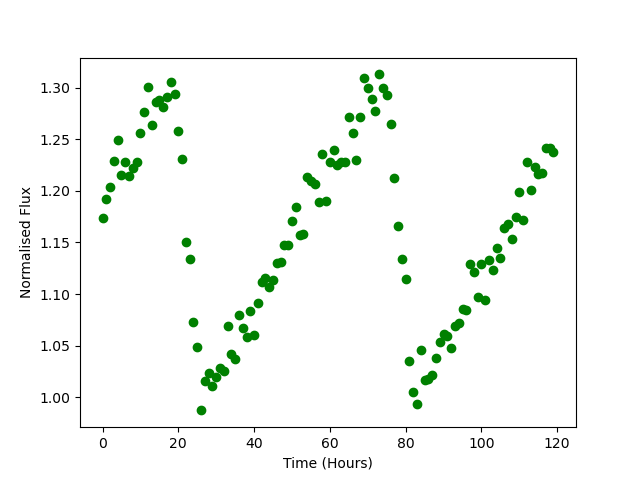

Values plotted in this chart, from the file beside it:
Time, Flux
0.0, 1.174
1.0, 1.192
2.0, 1.203
3.0, 1.229
4.0, 1.249
5.0, 1.215
6.0, 1.228
7.0, 1.215
8.0, 1.222
9.0, 1.228
10.0, 1.256
11.0, 1.277
12.0, 1.3
13.0, 1.264
14.0, 1.286
15.0, 1.288
16.0, 1.281
17.0, 1.291
18.0, 1.305
19.0, 1.294
20.0, 1.258
21.0, 1.23
22.0, 1.151
23.0, 1.134
24.0, 1.073
25.0, 1.048
26.0, 0.9873
27.0, 1.016
28.0, 1.023
29.0, 1.011
30.0, 1.02
31.0, 1.029
32.0, 1.026
33.0, 1.069
34.0, 1.042
35.0, 1.037
36.0, 1.079
37.0, 1.067
38.0, 1.059
39.0, 1.084
40.0, 1.06
41.0, 1.091
42.0, 1.111
43.0, 1.115
44.0, 1.107
45.0, 1.114
46.0, 1.13
47.0, 1.131
48.0, 1.148
49.0, 1.147
50.0, 1.171
51.0, 1.185
52.0, 1.157
53.0, 1.158
54.0, 1.213
55.0, 1.209
56.0, 1.207
57.0, 1.189
58.0, 1.235
59.0, 1.19
... 60 more rows
